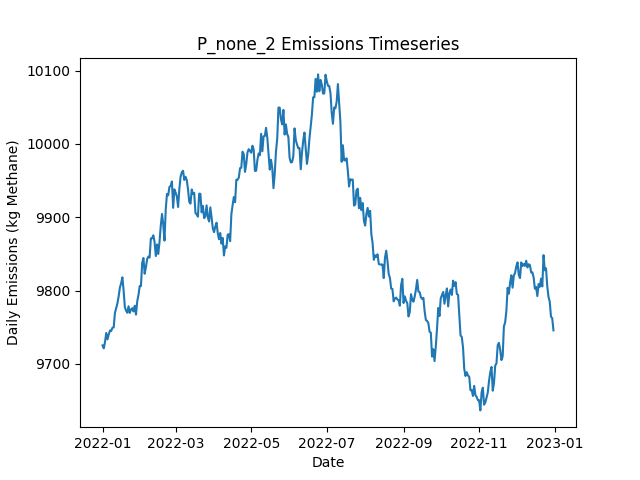

The data file committed next to this chart (first rows):
Date, Daily Emissions (Kg Methane), Daily Mitigable Emissions (Kg Methane), Daily Non-Mitigable Emissions (Kg Methan…, Daily Cost ($), Active Leaks, New Leaks, Leaks Repaired, Leaks Naturally Repaired, Leaks Tagged, Daily Repair Cost ($), Daily Natural Repair Cost ($)
2022-01-01, 9725, 6935, 2790, 0.00000, 3688, 3708, 0, 15, 0, 0, 3000
2022-01-02, 9721, 6936, 2786, 0.00000, 3692, 8, 0, 3, 0, 0, 600
2022-01-03, 9730, 6948, 2782, 0.00000, 3702, 17, 0, 6, 0, 0, 1200
2022-01-04, 9742, 6954, 2788, 0.00000, 3702, 9, 0, 6, 0, 0, 1200
2022-01-05, 9734, 6939, 2794, 0.00000, 3700, 9, 0, 8, 0, 0, 1600
2022-01-06, 9740, 6955, 2785, 0.00000, 3703, 11, 0, 6, 0, 0, 1200
2022-01-07, 9746, 6963, 2782, 0.00000, 3702, 9, 0, 5, 0, 0, 1000
2022-01-08, 9745, 6961, 2784, 0.00000, 3702, 10, 0, 9, 0, 0, 1800
2022-01-09, 9749, 6963, 2786, 0.00000, 3705, 9, 0, 6, 0, 0, 1200
2022-01-10, 9750, 6955, 2795, 0.00000, 3704, 12, 0, 8, 0, 0, 1600
2022-01-11, 9770, 6959, 2810, 0.00000, 3707, 13, 0, 5, 0, 0, 1000
2022-01-12, 9776, 6968, 2808, 0.00000, 3707, 9, 0, 7, 0, 0, 1400
2022-01-13, 9783, 6967, 2816, 0.00000, 3706, 13, 0, 13, 0, 0, 2600
2022-01-14, 9792, 6975, 2818, 0.00000, 3709, 13, 0, 6, 0, 0, 1200
2022-01-15, 9804, 6973, 2831, 0.00000, 3711, 12, 0, 5, 0, 0, 1000
2022-01-16, 9810, 6989, 2821, 0.00000, 3716, 13, 0, 4, 0, 0, 800
2022-01-17, 9818, 7004, 2814, 0.00000, 3720, 10, 0, 1, 0, 0, 200
2022-01-18, 9800, 6992, 2808, 0.00000, 3713, 7, 0, 9, 0, 0, 1800
2022-01-19, 9777, 6989, 2789, 0.00000, 3707, 7, 0, 9, 0, 0, 1800
2022-01-20, 9773, 6996, 2776, 0.00000, 3706, 10, 0, 6, 0, 0, 1200
2022-01-21, 9770, 7001, 2769, 0.00000, 3703, 10, 0, 10, 0, 0, 2000
2022-01-22, 9779, 6998, 2781, 0.00000, 3707, 10, 0, 4, 0, 0, 800
2022-01-23, 9770, 6983, 2787, 0.00000, 3701, 8, 0, 10, 0, 0, 2000
2022-01-24, 9774, 6987, 2787, 0.00000, 3700, 8, 0, 5, 0, 0, 1000
2022-01-25, 9776, 6981, 2795, 0.00000, 3697, 11, 0, 10, 0, 0, 2000
2022-01-26, 9772, 6968, 2803, 0.00000, 3691, 8, 0, 11, 0, 0, 2200
2022-01-27, 9779, 6974, 2806, 0.00000, 3696, 12, 0, 7, 0, 0, 1400
2022-01-28, 9767, 6960, 2808, 0.00000, 3693, 8, 0, 10, 0, 0, 2000
2022-01-29, 9785, 6969, 2816, 0.00000, 3707, 23, 0, 7, 0, 0, 1400
2022-01-30, 9794, 6968, 2825, 0.00000, 3714, 13, 0, 6, 0, 0, 1200
2022-01-31, 9806, 6964, 2842, 0.00000, 3713, 9, 0, 6, 0, 0, 1200
2022-02-01, 9806, 6956, 2850, 0.00000, 3713, 8, 0, 6, 0, 0, 1200
2022-02-02, 9838, 6986, 2852, 0.00000, 3724, 21, 0, 5, 0, 0, 1000
2022-02-03, 9844, 6986, 2859, 0.00000, 3723, 8, 0, 8, 0, 0, 1600
2022-02-04, 9823, 6975, 2848, 0.00000, 3723, 13, 0, 7, 0, 0, 1400
2022-02-05, 9832, 6977, 2855, 0.00000, 3726, 13, 0, 8, 0, 0, 1600
2022-02-06, 9843, 6986, 2857, 0.00000, 3727, 9, 0, 7, 0, 0, 1400
2022-02-07, 9846, 6995, 2851, 0.00000, 3735, 18, 0, 7, 0, 0, 1400
2022-02-08, 9845, 7001, 2844, 0.00000, 3736, 8, 0, 4, 0, 0, 800
2022-02-09, 9871, 7016, 2855, 0.00000, 3744, 13, 0, 5, 0, 0, 1000
2022-02-10, 9871, 7008, 2863, 0.00000, 3745, 10, 0, 7, 0, 0, 1400
2022-02-11, 9875, 7004, 2872, 0.00000, 3750, 12, 0, 5, 0, 0, 1000
2022-02-12, 9866, 6998, 2868, 0.00000, 3746, 8, 0, 9, 0, 0, 1800
2022-02-13, 9847, 6990, 2857, 0.00000, 3740, 7, 0, 9, 0, 0, 1800
2022-02-14, 9863, 6987, 2876, 0.00000, 3742, 7, 0, 4, 0, 0, 800
2022-02-15, 9850, 6982, 2868, 0.00000, 3731, 8, 0, 12, 0, 0, 2400
2022-02-16, 9867, 6997, 2869, 0.00000, 3730, 10, 0, 6, 0, 0, 1200
2022-02-17, 9888, 7014, 2874, 0.00000, 3736, 11, 0, 1, 0, 0, 200
2022-02-18, 9905, 7017, 2887, 0.00000, 3737, 10, 0, 6, 0, 0, 1200
2022-02-19, 9891, 7013, 2878, 0.00000, 3737, 13, 0, 10, 0, 0, 2000
2022-02-20, 9868, 6982, 2886, 0.00000, 3728, 13, 0, 17, 0, 0, 3400
2022-02-21, 9910, 6994, 2916, 0.00000, 3733, 14, 0, 7, 0, 0, 1400
2022-02-22, 9932, 7019, 2912, 0.00000, 3736, 12, 0, 4, 0, 0, 800
2022-02-23, 9930, 7018, 2912, 0.00000, 3741, 15, 0, 7, 0, 0, 1400
2022-02-24, 9941, 7027, 2915, 0.00000, 3741, 8, 0, 5, 0, 0, 1000
2022-02-25, 9943, 7029, 2914, 0.00000, 3743, 9, 0, 5, 0, 0, 1000
2022-02-26, 9949, 7037, 2912, 0.00000, 3746, 9, 0, 5, 0, 0, 1000
2022-02-27, 9913, 7003, 2910, 0.00000, 3735, 6, 0, 14, 0, 0, 2800
2022-02-28, 9938, 7015, 2923, 0.00000, 3741, 14, 0, 6, 0, 0, 1200
2022-03-01, 9934, 7012, 2922, 0.00000, 3742, 7, 0, 5, 0, 0, 1000
... 305 more rows
